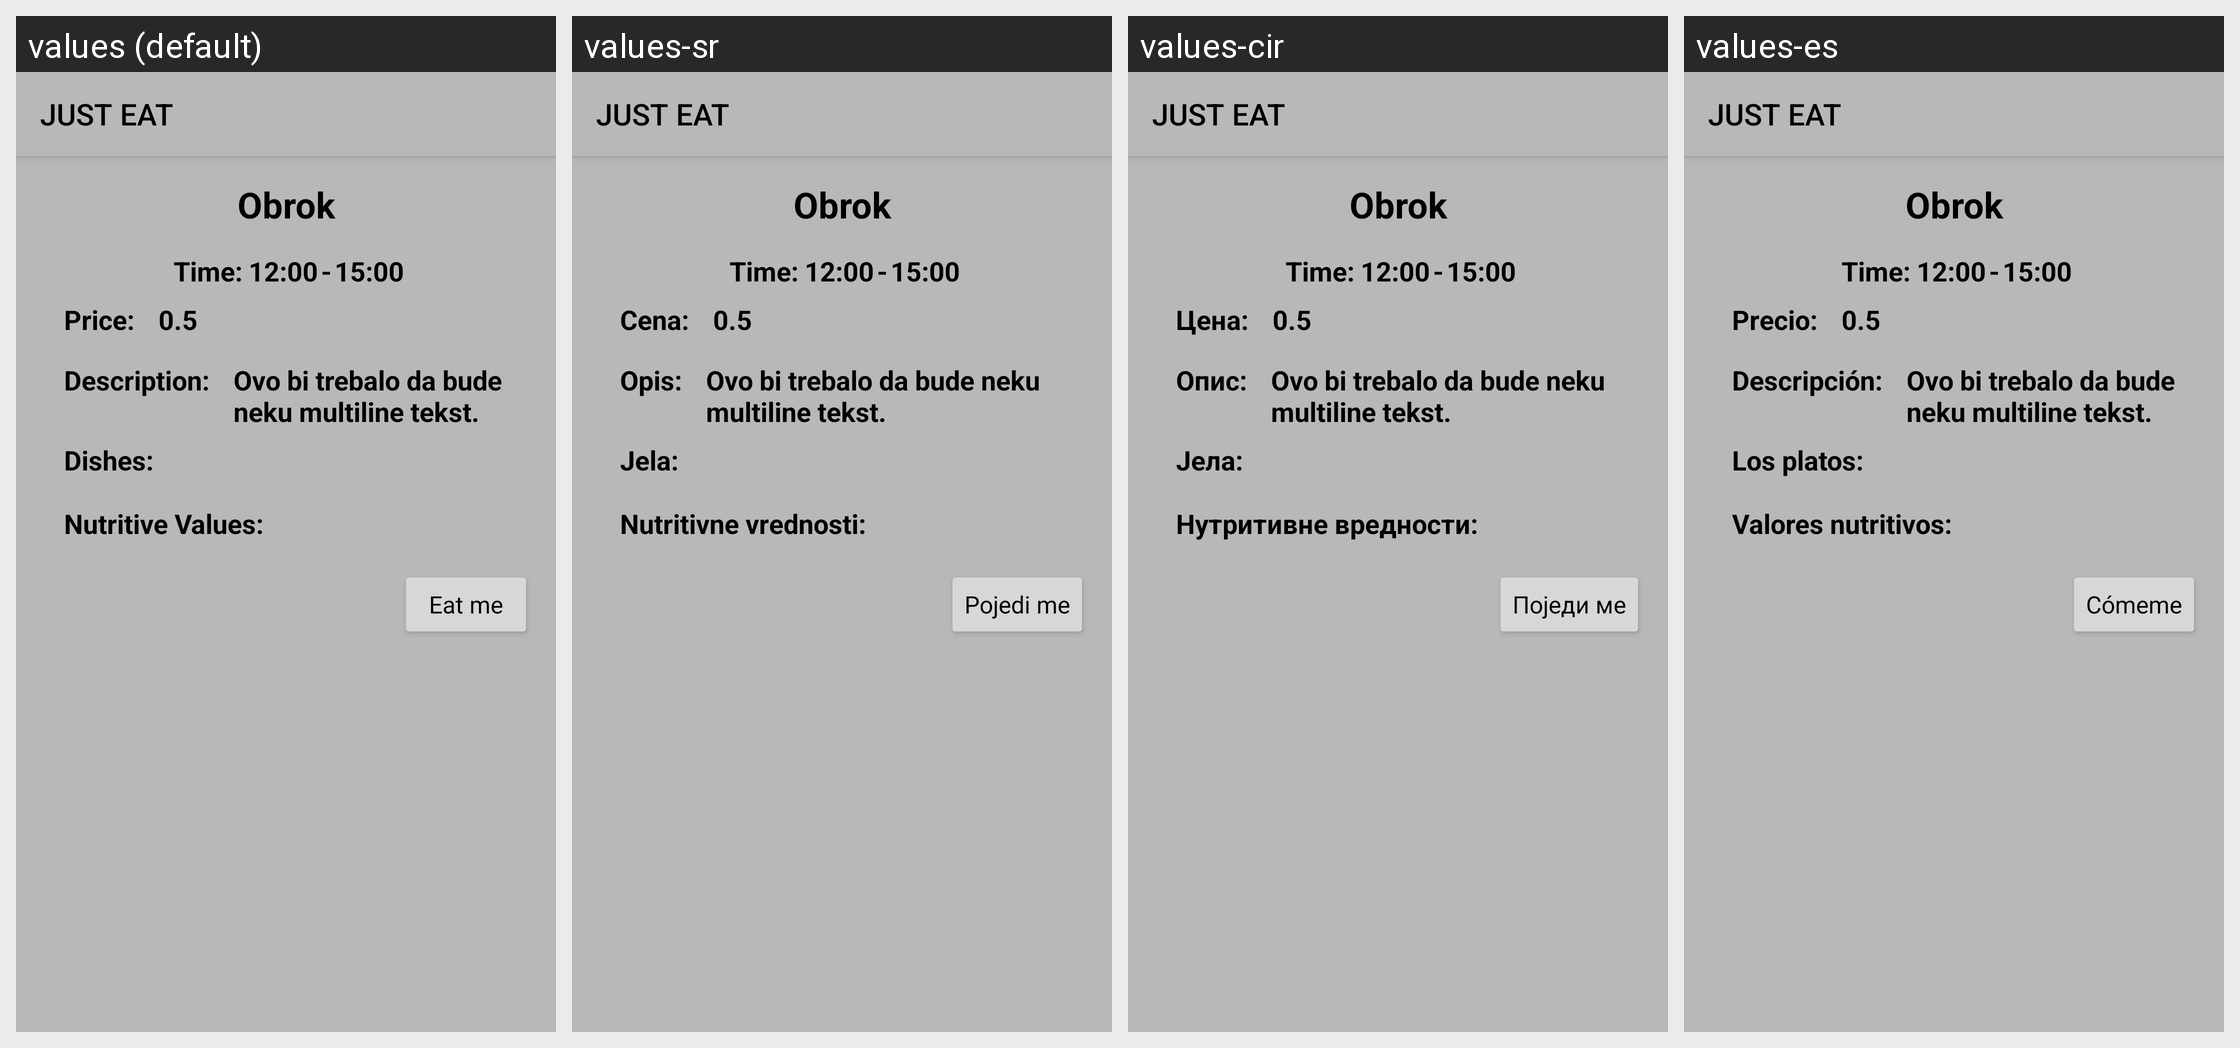

The same Android screen rendered under several of its app's locales, left to right. List the strings drawn on it with the default value and each locale's translation.
Android screen res/layout/activity_user_meal.xml rendered under 4 locales, left to right: values (default), values-sr, values-cir, values-es. Device: Nexus 5 (rendered at 1080×1920; each locale shown at half size, 540×960, under a caption strip naming it); theme AppTheme.
Other locales in the repository, not shown: values-it.
Strings drawn on this screen, with the default value and each locale's value (text and hints the layout hard-codes, and strings that could not be matched under every locale, appear in the picture but are not listed):

price_colon
  values: Price:
  values-sr: Cena:
  values-cir: Цена:
  values-es: Precio:

description
  values: Description:
  values-sr: Opis:
  values-cir: Опис:
  values-es: Descripción:

dishes
  values: Dishes:
  values-sr: Jela:
  values-cir: Јела:
  values-es: Los platos:

nutritive_values
  values: Nutritive Values:
  values-sr: Nutritivne vrednosti:
  values-cir: Нутритивне вредности:
  values-es: Valores nutritivos:

eat_me
  values: Eat me
  values-sr: Pojedi me
  values-cir: Поједи мe
  values-es: Cómeme
